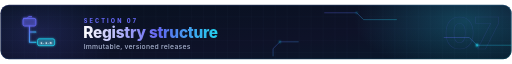
t = 0.00 s
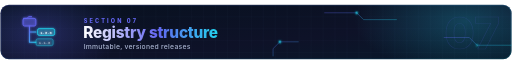
t = 1.00 s
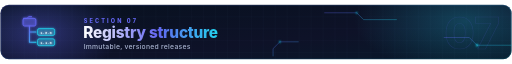
t = 2.00 s
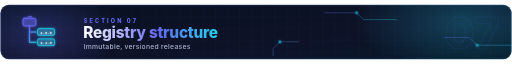
t = 3.00 s
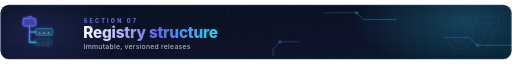
t = 4.00 s
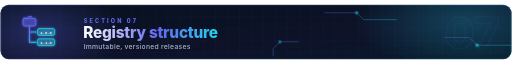
t = 5.25 s

The animated SVG that drew these frames (rendered in a browser with its animation timeline set to each time). Animation: 9 SMIL elements (animate=7,animateTransform=2); one cycle of 6.00 s, repeats indefinitely.

<svg xmlns="http://www.w3.org/2000/svg" width="1200" height="130" viewBox="0 0 1200 130" role="img" aria-label="Registry structure">
  <title>Registry structure</title>
  <defs>
    <linearGradient id="bg" x1="0" y1="0" x2="1" y2="1"><stop offset="0" stop-color="#07111f"/><stop offset=".6" stop-color="#0e1228"/><stop offset="1" stop-color="#08192a"/></linearGradient>
    <linearGradient id="g" x1="0" y1="0" x2="1" y2="1"><stop offset="0" stop-color="#6366f1"/><stop offset="1" stop-color="#22d3ee"/></linearGradient>
    <linearGradient id="gt" x1="0" y1="0" x2="1" y2="0"><stop offset="0" stop-color="#ffffff"/><stop offset=".55" stop-color="#6366f1"/><stop offset="1" stop-color="#22d3ee"/></linearGradient>
    <linearGradient id="beam" x1="0" y1="0" x2="1" y2="0"><stop offset="0" stop-color="#6366f1" stop-opacity="0"/><stop offset=".5" stop-color="#ffffff"/><stop offset="1" stop-color="#22d3ee" stop-opacity="0"/></linearGradient>
    <linearGradient id="beamV" x1="0" y1="0" x2="0" y2="1"><stop offset="0" stop-color="#22d3ee" stop-opacity="0"/><stop offset=".5" stop-color="#22d3ee"/><stop offset="1" stop-color="#22d3ee" stop-opacity="0"/></linearGradient>
    <radialGradient id="halo"><stop offset="0" stop-color="#6366f1" stop-opacity=".38"/><stop offset="1" stop-color="#6366f1" stop-opacity="0"/></radialGradient>
    <radialGradient id="halo2"><stop offset="0" stop-color="#22d3ee" stop-opacity=".25"/><stop offset="1" stop-color="#22d3ee" stop-opacity="0"/></radialGradient>
    <pattern id="grid" width="28" height="28" patternUnits="userSpaceOnUse"><path d="M28 0H0V28" fill="none" stroke="#7dd3fc" stroke-opacity=".07"/></pattern>
    <filter id="glow" x="-50%" y="-50%" width="200%" height="200%"><feGaussianBlur stdDeviation="3" result="b"/><feMerge><feMergeNode in="b"/><feMergeNode in="SourceGraphic"/></feMerge></filter>
    <clipPath id="clip"><rect x="1" y="1" width="1198" height="128" rx="20"/></clipPath>
  </defs>
  <g clip-path="url(#clip)">
    <rect width="1200" height="130" fill="url(#bg)"/>
    <rect width="1200" height="130" fill="url(#grid)"/>
    <ellipse cx="92" cy="65" rx="190" ry="110" fill="url(#halo)"><animate attributeName="opacity" values=".5;1;.5" dur="4s" repeatCount="indefinite"/></ellipse>
    <ellipse cx="1090" cy="40" rx="260" ry="120" fill="url(#halo2)"/>
    <text x="1172" y="106" text-anchor="end" fill="none" stroke="#6366f1" stroke-opacity=".16" stroke-width="1.5" font-family="Inter,Segoe UI,Helvetica,Arial,sans-serif" font-size="104" font-weight="800">07</text>
    <g fill="none" stroke="url(#g)" stroke-width="1.4" opacity=".55">
      <path d="M760 20H836L852 36H930"/><path d="M1200 96H1118L1100 78H1040"/><path d="M640 122V104L656 88H700"/>
    </g>
    <g fill="#22d3ee" filter="url(#glow)"><circle cx="836" cy="20" r="2.6"><animate attributeName="opacity" values=".2;1;.2" dur="2.2s" repeatCount="indefinite"/></circle><circle cx="1118" cy="96" r="2.6"><animate attributeName="opacity" values="1;.2;1" dur="2.6s" repeatCount="indefinite"/></circle><circle cx="656" cy="88" r="2.6"><animate attributeName="opacity" values=".3;1;.3" dur="1.9s" repeatCount="indefinite"/></circle></g>
    <g transform="translate(92 65)" filter="url(#glow)"><rect x="-38" y="-32" width="30" height="18" rx="4" fill="#6366f1" fill-opacity=".3" stroke="#6366f1" stroke-width="2.2"/><path d="M-38 -32h10l3 -4h8" fill="none" stroke="#6366f1" stroke-width="2"/>
<path d="M-23 -14V24M-23 0H-8M-23 24H-8" fill="none" stroke="url(#g)" stroke-width="2.4" stroke-linecap="round"/>
<g><rect x="-4" y="-8" width="40" height="16" rx="4" fill="#22d3ee" fill-opacity=".2" stroke="#22d3ee" stroke-width="1.8"/><text x="16" y="4" text-anchor="middle" fill="#e6f7ff" font-family="SFMono-Regular,Consolas,'Liberation Mono',Menlo,Courier,monospace" font-size="9" font-weight="700">1.0.0</text>
<animateTransform attributeName="transform" type="translate" values="-8 0;0 0;0 0;-8 0" keyTimes="0;.25;.85;1" dur="3.6s" begin="0s" repeatCount="indefinite"/><animate attributeName="opacity" values="0;1;1;0" keyTimes="0;.25;.85;1" dur="3.6s" begin="0s" repeatCount="indefinite"/></g><g><rect x="-4" y="16" width="40" height="16" rx="4" fill="#22d3ee" fill-opacity=".2" stroke="#22d3ee" stroke-width="1.8"/><text x="16" y="28" text-anchor="middle" fill="#e6f7ff" font-family="SFMono-Regular,Consolas,'Liberation Mono',Menlo,Courier,monospace" font-size="9" font-weight="700">1.1.0</text>
<animateTransform attributeName="transform" type="translate" values="-8 0;0 0;0 0;-8 0" keyTimes="0;.25;.85;1" dur="3.6s" begin="0.5s" repeatCount="indefinite"/><animate attributeName="opacity" values="0;1;1;0" keyTimes="0;.25;.85;1" dur="3.6s" begin="0.5s" repeatCount="indefinite"/></g></g>
    <path d="M168 26V104" stroke="url(#g)" stroke-width="2" stroke-opacity=".6"/>
    <text x="196" y="44" fill="#6366f1" font-family="Inter,Segoe UI,Helvetica,Arial,sans-serif" font-size="13" font-weight="800" letter-spacing="5">SECTION 07</text>
    <text x="195" y="80" fill="url(#gt)" font-family="Inter,Segoe UI,Helvetica,Arial,sans-serif" font-size="36" font-weight="800" letter-spacing="-.5">Registry structure</text>
    <text x="196" y="106" fill="#a8b3cf" font-family="Inter,Segoe UI,Helvetica,Arial,sans-serif" font-size="16" font-weight="500" letter-spacing=".6">Immutable, versioned releases</text>
    <path d="M24 124H1176" stroke="url(#beam)" stroke-width="2.4" stroke-dasharray="90 1110" filter="url(#glow)"><animate attributeName="stroke-dashoffset" values="1200;0;-1200" dur="6s" repeatCount="indefinite"/></path>
    <path d="M24 124H1176" stroke="url(#g)" stroke-opacity=".25" stroke-width="1"/>
    <rect x="1" y="1" width="1198" height="128" rx="20" fill="none" stroke="url(#g)" stroke-opacity=".6" stroke-width="1.5"/>
  </g>
</svg>
